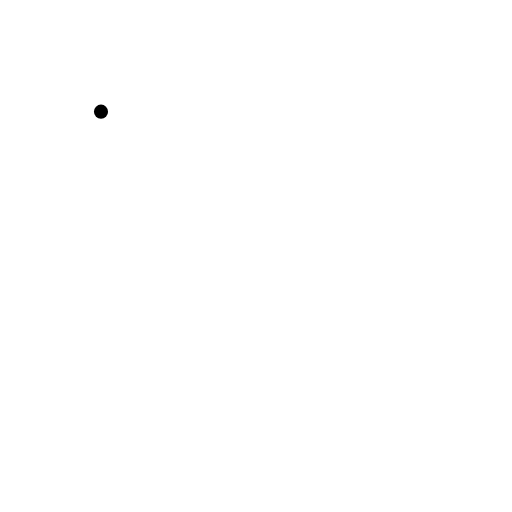
t = 0.00 s
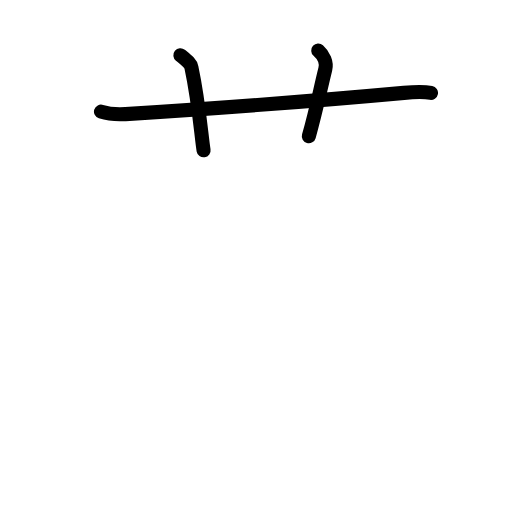
t = 2.60 s
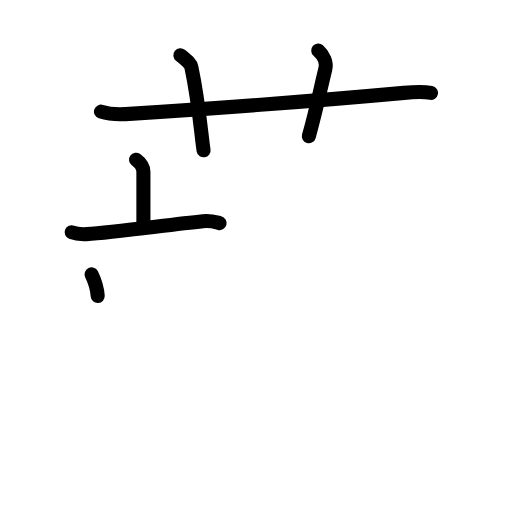
t = 5.20 s
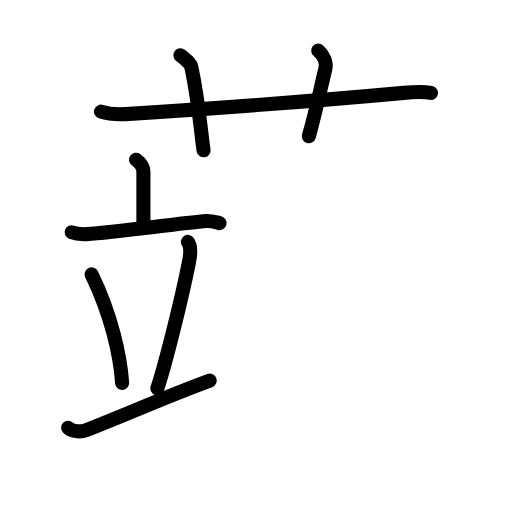
t = 7.80 s
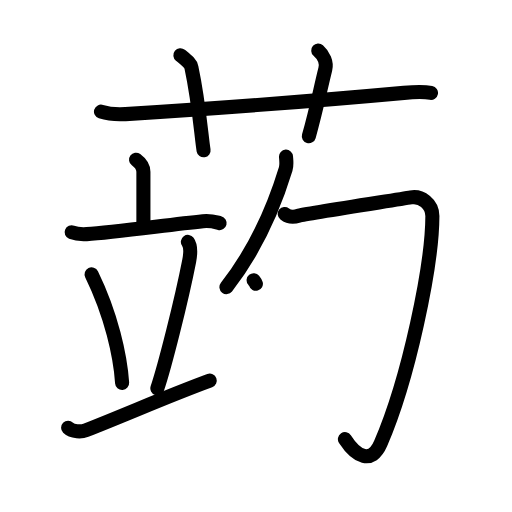
t = 10.40 s
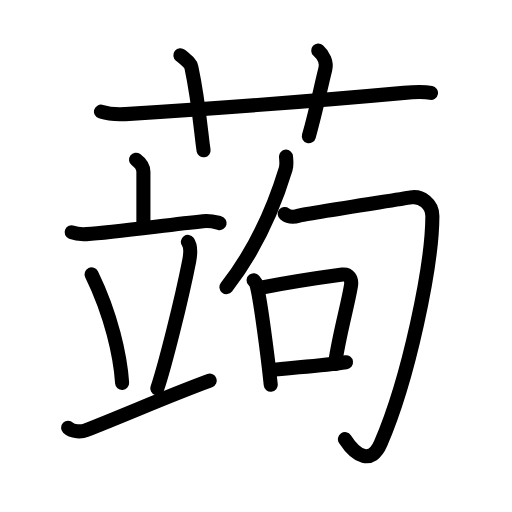
t = 13.00 s

The animated SVG that drew these frames (rendered in a browser with its animation timeline set to each time). Animation: 42 SMIL elements (animate=42); one cycle of 13.00 s.

<?xml version="1.0" encoding="UTF-8"?>
<!--
AniKanjiVG is licensed by CC-BY-SA Paul C. Sommerhoff (https://bitbucket.org/sommerhoff/anikanjivg).
AniKanjiVG uses KanjiVG which is licensed by CC-BY-SA Ulrich Apel (http://kanjivg.tagaini.net).
See also http://creativecommons.org/licenses/by-sa/3.0/
-->
<svg xmlns:kvg='http://kanjivg.tagaini.net' xmlns='http://www.w3.org/2000/svg' width='109' height='109' viewBox='0 0 109 109' style='fill:none;stroke:#000000;stroke-width:3;stroke-linecap:round;stroke-linejoin:round;' id="kvg:kanji_0849f"><g id="kvg:0849f" kvg:element="蒟"><g id="kvg:0849f-g1" kvg:element="艹" kvg:variant="true" kvg:original="艸" kvg:position="top" kvg:radical="general"><path id="kvg:0849f-s1" kvg:type="㇐" d="M21.5,23.77c1.65,0.53,3.56,0.63,5.21,0.53c15.13-0.96,43.04-3.05,59.28-4.53c2.73-0.25,4.39-0.25,5.76,0.01"><animate attributeName="d" begin="0.0s" dur="0.3333333333333333s" from="M21.5,23.77C21.5,23.77,21.5,23.77,21.5,23.77" to="M21.5,23.77c1.65,0.53,3.56,0.63,5.21,0.53" />
<animate attributeName="d" begin="0.3333333333333333s" dur="0.3333333333333333s" from="M21.5,23.77c1.65,0.53,3.56,0.63,5.21,0.53c0,0,0,0,0,0,0" to="M21.5,23.77c1.65,0.53,3.56,0.63,5.21,0.53c15.13-0.96,43.04-3.05,59.28-4.53" />
<animate attributeName="d" begin="0.6666666666666666s" dur="0.3333333333333333s" from="M21.5,23.77c1.65,0.53,3.56,0.63,5.21,0.53c15.13-0.96,43.04-3.05,59.28-4.53c0,0,0,0,0,0,0" to="M21.5,23.77c1.65,0.53,3.56,0.63,5.21,0.53c15.13-0.96,43.04-3.05,59.28-4.53c2.73-0.25,4.39-0.25,5.76,0.01" />
</path>
<path id="kvg:0849f-s2" kvg:type="㇑a" d="M38.4,11.75c1.65,1.35,2.18,1.76,2.35,2.59c1.65,7.77,2.12,14.83,2.59,17.66"><animate attributeName="d" begin="1.0s" dur="0.5s" from="M38.4,11.75C38.4,11.75,38.4,11.75,38.4,11.75" to="M38.4,11.75c1.65,1.35,2.18,1.76,2.35,2.59" />
<animate attributeName="d" begin="1.5s" dur="0.5s" from="M38.4,11.75c1.65,1.35,2.18,1.76,2.35,2.59c0,0,0,0,0,0,0" to="M38.4,11.75c1.65,1.35,2.18,1.76,2.35,2.59c1.65,7.77,2.12,14.83,2.59,17.66" />
<animate attributeName="d" begin="0s" dur="1.0s" from="M-100,-100" to="M-100,-100" />
</path>
<path id="kvg:0849f-s3" kvg:type="㇑a" d="M67.75,10.75c1.12,1,1.87,2.52,1.5,4c-1.12,4.5-1.88,8.5-3.5,14.25"><animate attributeName="d" begin="2.0s" dur="0.5s" from="M67.75,10.75C67.75,10.75,67.75,10.75,67.75,10.75" to="M67.75,10.75c1.12,1,1.87,2.52,1.5,4" />
<animate attributeName="d" begin="2.5s" dur="0.5s" from="M67.75,10.75c1.12,1,1.87,2.52,1.5,4c0,0,0,0,0,0,0" to="M67.75,10.75c1.12,1,1.87,2.52,1.5,4c-1.12,4.5-1.88,8.5-3.5,14.25" />
<animate attributeName="d" begin="0s" dur="2.0s" from="M-100,-100" to="M-100,-100" />
</path>
</g>
<g id="kvg:0849f-g2" kvg:position="bottom"><g id="kvg:0849f-g3" kvg:element="立" kvg:position="left"><g id="kvg:0849f-g4" kvg:element="亠" kvg:position="top"><path id="kvg:0849f-s4" kvg:type="㇑a" d="M28.96,34c1.04,0.77,1.57,1.79,1.57,2.58c0,1.81,0,6.49,0,11.4"><animate attributeName="d" begin="3.0s" dur="0.5s" from="M28.96,34C28.96,34,28.96,34,28.96,34" to="M28.96,34c1.04,0.77,1.57,1.79,1.57,2.58" />
<animate attributeName="d" begin="3.5s" dur="0.5s" from="M28.96,34c1.04,0.77,1.57,1.79,1.57,2.58c0,0,0,0,0,0,0" to="M28.96,34c1.04,0.77,1.57,1.79,1.57,2.58c0,1.81,0,6.49,0,11.4" />
<animate attributeName="d" begin="0s" dur="3.0s" from="M-100,-100" to="M-100,-100" />
</path>
<path id="kvg:0849f-s5" kvg:type="㇐" d="M15.25,49.44c1.01,0.4,2.2,0.46,3.2,0.4c5.71-0.34,17-1.94,24.76-2.74c1.68-0.17,2.7,0.19,3.54,0.39"><animate attributeName="d" begin="4.0s" dur="0.3333333333333333s" from="M15.25,49.44C15.25,49.44,15.25,49.44,15.25,49.44" to="M15.25,49.44c1.01,0.4,2.2,0.46,3.2,0.4" />
<animate attributeName="d" begin="4.333333333333333s" dur="0.3333333333333333s" from="M15.25,49.44c1.01,0.4,2.2,0.46,3.2,0.4c0,0,0,0,0,0,0" to="M15.25,49.44c1.01,0.4,2.2,0.46,3.2,0.4c5.71-0.34,17-1.94,24.76-2.74" />
<animate attributeName="d" begin="4.666666666666667s" dur="0.3333333333333333s" from="M15.25,49.44c1.01,0.4,2.2,0.46,3.2,0.4c5.71-0.34,17-1.94,24.76-2.74c0,0,0,0,0,0,0" to="M15.25,49.44c1.01,0.4,2.2,0.46,3.2,0.4c5.71-0.34,17-1.94,24.76-2.74c1.68-0.17,2.7,0.19,3.54,0.39" />
<animate attributeName="d" begin="0s" dur="4.0s" from="M-100,-100" to="M-100,-100" />
</path>
</g>
<g id="kvg:0849f-g5" kvg:position="bottom"><path id="kvg:0849f-s6" kvg:type="㇔" d="M19.5,58.4c4.21,8.62,6.12,17.44,6.5,23.12"><animate attributeName="d" begin="5.0s" dur="1.0s" from="M19.5,58.4C19.5,58.4,19.5,58.4,19.5,58.4" to="M19.5,58.4c4.21,8.62,6.12,17.44,6.5,23.12" />
<animate attributeName="d" begin="0s" dur="5.0s" from="M-100,-100" to="M-100,-100" />
</path>
<path id="kvg:0849f-s7" kvg:type="㇒" d="M40,51.49c0.77,1.06,0.43,3.26,0.27,4.1c-1.7,8.67-5.25,22.58-6.77,27.08"><animate attributeName="d" begin="6.0s" dur="0.5s" from="M40,51.49C40,51.49,40,51.49,40,51.49" to="M40,51.49c0.77,1.06,0.43,3.26,0.27,4.1" />
<animate attributeName="d" begin="6.5s" dur="0.5s" from="M40,51.49c0.77,1.06,0.43,3.26,0.27,4.1c0,0,0,0,0,0,0" to="M40,51.49c0.77,1.06,0.43,3.26,0.27,4.1c-1.7,8.67-5.25,22.58-6.77,27.08" />
<animate attributeName="d" begin="0s" dur="6.0s" from="M-100,-100" to="M-100,-100" />
</path>
<path id="kvg:0849f-s8" kvg:type="㇐" d="M14.5,91.08c0.9,0.89,2.89,0.87,3.78,0.52c9.75-3.85,17.72-7.4,26.37-10.57"><animate attributeName="d" begin="7.0s" dur="0.5s" from="M14.5,91.08C14.5,91.08,14.5,91.08,14.5,91.08" to="M14.5,91.08c0.9,0.89,2.89,0.87,3.78,0.52" />
<animate attributeName="d" begin="7.5s" dur="0.5s" from="M14.5,91.08c0.9,0.89,2.89,0.87,3.78,0.52c0,0,0,0,0,0,0" to="M14.5,91.08c0.9,0.89,2.89,0.87,3.78,0.52c9.75-3.85,17.72-7.4,26.37-10.57" />
<animate attributeName="d" begin="0s" dur="7.0s" from="M-100,-100" to="M-100,-100" />
</path>
</g>
</g>
<g id="kvg:0849f-g6" kvg:element="句" kvg:position="right"><g id="kvg:0849f-g7" kvg:element="勹"><g id="kvg:0849f-g8" kvg:element="丿"><path id="kvg:0849f-s9" kvg:type="㇒" d="M60.89,33.35c0.04,0.66,0.21,1.72-0.07,2.63c-2.07,6.77-6.07,16.77-12.61,25.14"><animate attributeName="d" begin="8.0s" dur="0.5s" from="M60.89,33.35C60.89,33.35,60.89,33.35,60.89,33.35" to="M60.89,33.35c0.04,0.66,0.21,1.72-0.07,2.63" />
<animate attributeName="d" begin="8.5s" dur="0.5s" from="M60.89,33.35c0.04,0.66,0.21,1.72-0.07,2.63c0,0,0,0,0,0,0" to="M60.89,33.35c0.04,0.66,0.21,1.72-0.07,2.63c-2.07,6.77-6.07,16.77-12.61,25.14" />
<animate attributeName="d" begin="0s" dur="8.0s" from="M-100,-100" to="M-100,-100" />
</path>
</g>
<path id="kvg:0849f-s10" kvg:type="㇆" d="M60.62,45.55c0.73,0.57,1.76,0.76,2.93,0.38c1.17-0.38,21.01-3.4,23.92-3.9c2.2-0.38,4.59,1.32,4.58,3.99C92.01,56.64,87,80.61,81.03,94.43c-1.95,4.52-5.17,2.8-7.6-0.95"><animate attributeName="d" begin="9.0s" dur="0.2s" from="M60.62,45.55C60.62,45.55,60.62,45.55,60.62,45.55" to="M60.62,45.55c0.73,0.57,1.76,0.76,2.93,0.38" />
<animate attributeName="d" begin="9.2s" dur="0.2s" from="M60.62,45.55c0.73,0.57,1.76,0.76,2.93,0.38c0,0,0,0,0,0,0" to="M60.62,45.55c0.73,0.57,1.76,0.76,2.93,0.38c1.17-0.38,21.01-3.4,23.92-3.9" />
<animate attributeName="d" begin="9.4s" dur="0.2s" from="M60.62,45.55c0.73,0.57,1.76,0.76,2.93,0.38c1.17-0.38,21.01-3.4,23.92-3.9c0,0,0,0,0,0,0" to="M60.62,45.55c0.73,0.57,1.76,0.76,2.93,0.38c1.17-0.38,21.01-3.4,23.92-3.9c2.2-0.38,4.59,1.32,4.58,3.99" />
<animate attributeName="d" begin="9.6s" dur="0.2s" from="M60.62,45.55c0.73,0.57,1.76,0.76,2.93,0.38c1.17-0.38,21.01-3.4,23.92-3.9c2.2-0.38,4.59,1.32,4.58,3.99c0,0,0,0,0,0,0" to="M60.62,45.55c0.73,0.57,1.76,0.76,2.93,0.38c1.17-0.38,21.01-3.4,23.92-3.9c2.2-0.38,4.59,1.32,4.58,3.99C92.01,56.64,87,80.61,81.03,94.43" />
<animate attributeName="d" begin="9.8s" dur="0.2s" from="M60.62,45.55c0.73,0.57,1.76,0.76,2.93,0.38c1.17-0.38,21.01-3.4,23.92-3.9c2.2-0.38,4.59,1.32,4.58,3.99C92.01,56.64,87,80.61,81.03,94.43c0,0,0,0,0,0,0" to="M60.62,45.55c0.73,0.57,1.76,0.76,2.93,0.38c1.17-0.38,21.01-3.4,23.92-3.9c2.2-0.38,4.59,1.32,4.58,3.99C92.01,56.64,87,80.61,81.03,94.43c-1.95,4.52-5.17,2.8-7.6-0.95" />
<animate attributeName="d" begin="0s" dur="9.0s" from="M-100,-100" to="M-100,-100" />
</path>
</g>
<g id="kvg:0849f-g9" kvg:element="口"><path id="kvg:0849f-s11" kvg:type="㇑" d="M53.99,59.65c0.25,0.31,0.5,0.57,0.61,0.96c0.85,3.07,2.46,15.78,3.04,21.29"><animate attributeName="d" begin="10.0s" dur="0.5s" from="M53.99,59.65C53.99,59.65,53.99,59.65,53.99,59.65" to="M53.99,59.65c0.25,0.31,0.5,0.57,0.61,0.96" />
<animate attributeName="d" begin="10.5s" dur="0.5s" from="M53.99,59.65c0.25,0.31,0.5,0.57,0.61,0.96c0,0,0,0,0,0,0" to="M53.99,59.65c0.25,0.31,0.5,0.57,0.61,0.96c0.85,3.07,2.46,15.78,3.04,21.29" />
<animate attributeName="d" begin="0s" dur="10.0s" from="M-100,-100" to="M-100,-100" />
</path>
<path id="kvg:0849f-s12" kvg:type="㇕b" d="M54.94,61.36C62,60,69.48,58.91,72.9,58.45c1.25-0.17,2.08,0.79,1.82,2.38c-0.66,4.11-2.43,10.04-3.41,16.67"><animate attributeName="d" begin="11.0s" dur="0.3333333333333333s" from="M54.94,61.36C54.94,61.36,54.94,61.36,54.94,61.36" to="M54.94,61.36C62,60,69.48,58.91,72.9,58.45" />
<animate attributeName="d" begin="11.333333333333334s" dur="0.3333333333333333s" from="M54.94,61.36C62,60,69.48,58.91,72.9,58.45c0,0,0,0,0,0,0" to="M54.94,61.36C62,60,69.48,58.91,72.9,58.45c1.25-0.17,2.08,0.79,1.82,2.38" />
<animate attributeName="d" begin="11.666666666666666s" dur="0.3333333333333333s" from="M54.94,61.36C62,60,69.48,58.91,72.9,58.45c1.25-0.17,2.08,0.79,1.82,2.38c0,0,0,0,0,0,0" to="M54.94,61.36C62,60,69.48,58.91,72.9,58.45c1.25-0.17,2.08,0.79,1.82,2.38c-0.66,4.11-2.43,10.04-3.41,16.67" />
<animate attributeName="d" begin="0s" dur="11.0s" from="M-100,-100" to="M-100,-100" />
</path>
<path id="kvg:0849f-s13" kvg:type="㇐b" d="M57.48,78.83c4.02-0.52,10.66-0.91,16.18-1.71"><animate attributeName="d" begin="12.0s" dur="1.0s" from="M57.48,78.83C57.48,78.83,57.48,78.83,57.48,78.83" to="M57.48,78.83c4.02-0.52,10.66-0.91,16.18-1.71" />
<animate attributeName="d" begin="0s" dur="12.0s" from="M-100,-100" to="M-100,-100" />
</path>
</g>
</g>
</g>
</g>
</svg>
